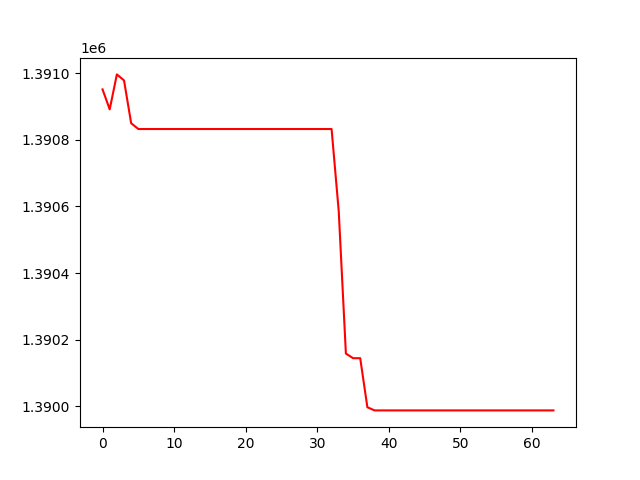

Data behind this chart, as committed beside it:
, 0
0, 1390951
1, 1390891
2, 1390996
3, 1390978
4, 1390850
5, 1390832
6, 1390832
7, 1390832
8, 1390832
9, 1390832
10, 1390832
11, 1390832
12, 1390832
13, 1390832
14, 1390832
15, 1390832
16, 1390832
17, 1390832
18, 1390832
19, 1390832
20, 1390832
21, 1390832
22, 1390832
23, 1390832
24, 1390832
25, 1390832
26, 1390832
27, 1390832
28, 1390832
29, 1390832
30, 1390832
31, 1390832
32, 1390832
33, 1390586
34, 1390158
35, 1390144
36, 1390144
37, 1389997
38, 1389988
39, 1389988
40, 1389988
41, 1389988
42, 1389988
43, 1389988
44, 1389988
45, 1389988
46, 1389988
47, 1389988
48, 1389988
49, 1389988
50, 1389988
51, 1389988
52, 1389988
53, 1389988
54, 1389988
55, 1389988
56, 1389988
57, 1389988
58, 1389988
59, 1389988
... 4 more rows
